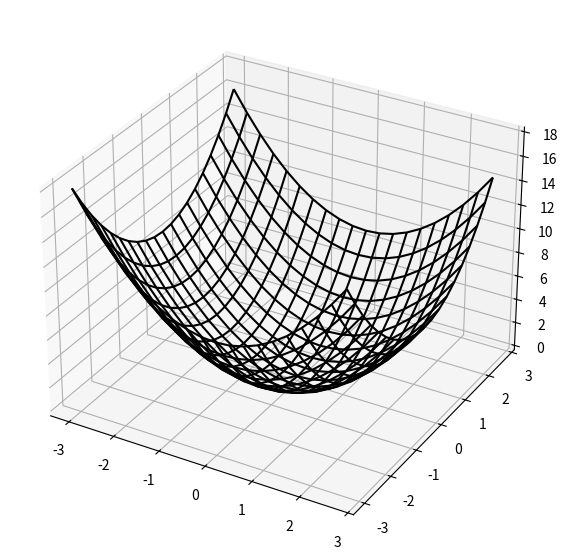

Write Python code to recreate this figure. (Note: this script raises an exception after producing the figure.)
import numpy as np
import matplotlib.pyplot as plt
from mpl_toolkits.mplot3d import Axes3D
from matplotlib.animation import FuncAnimation
import matplotlib.image as img

# Set up the figure and 3D axis
fig = plt.figure(figsize=(7, 7))
ax = plt.axes(projection='3d')

# Create a meshgrid for the x and y coordinates
x = np.arange(-3, 3, 0.3)
y = np.arange(-3, 3, 0.3)
x, y = np.meshgrid(x, y)
z = x**2 + y**2

# Plot the wireframe
wireframe = ax.plot_wireframe(x, y, z, color="black")

# Function to update the view for the animation
def update(frame):
    ax.view_init(elev=30, azim=frame)

# Create the animation
ani = FuncAnimation(fig, update, frames=360, interval=20)

plt.show()

image = img.imread('C:\\Users\\<user>\\Desktop\\2024-2\\딥러닝\\DeepLearning\\7. Differentiation\\choon.png')
plt.imshow(image)

ani = FuncAnimation(fig, update, frames=360, interval=20)
plt.show()

# x0 = 3, x1 = 4, x0에 관해 편미분
def function_tmp1(x0):
    return x0*x0 + 4.0 ** 2.0

